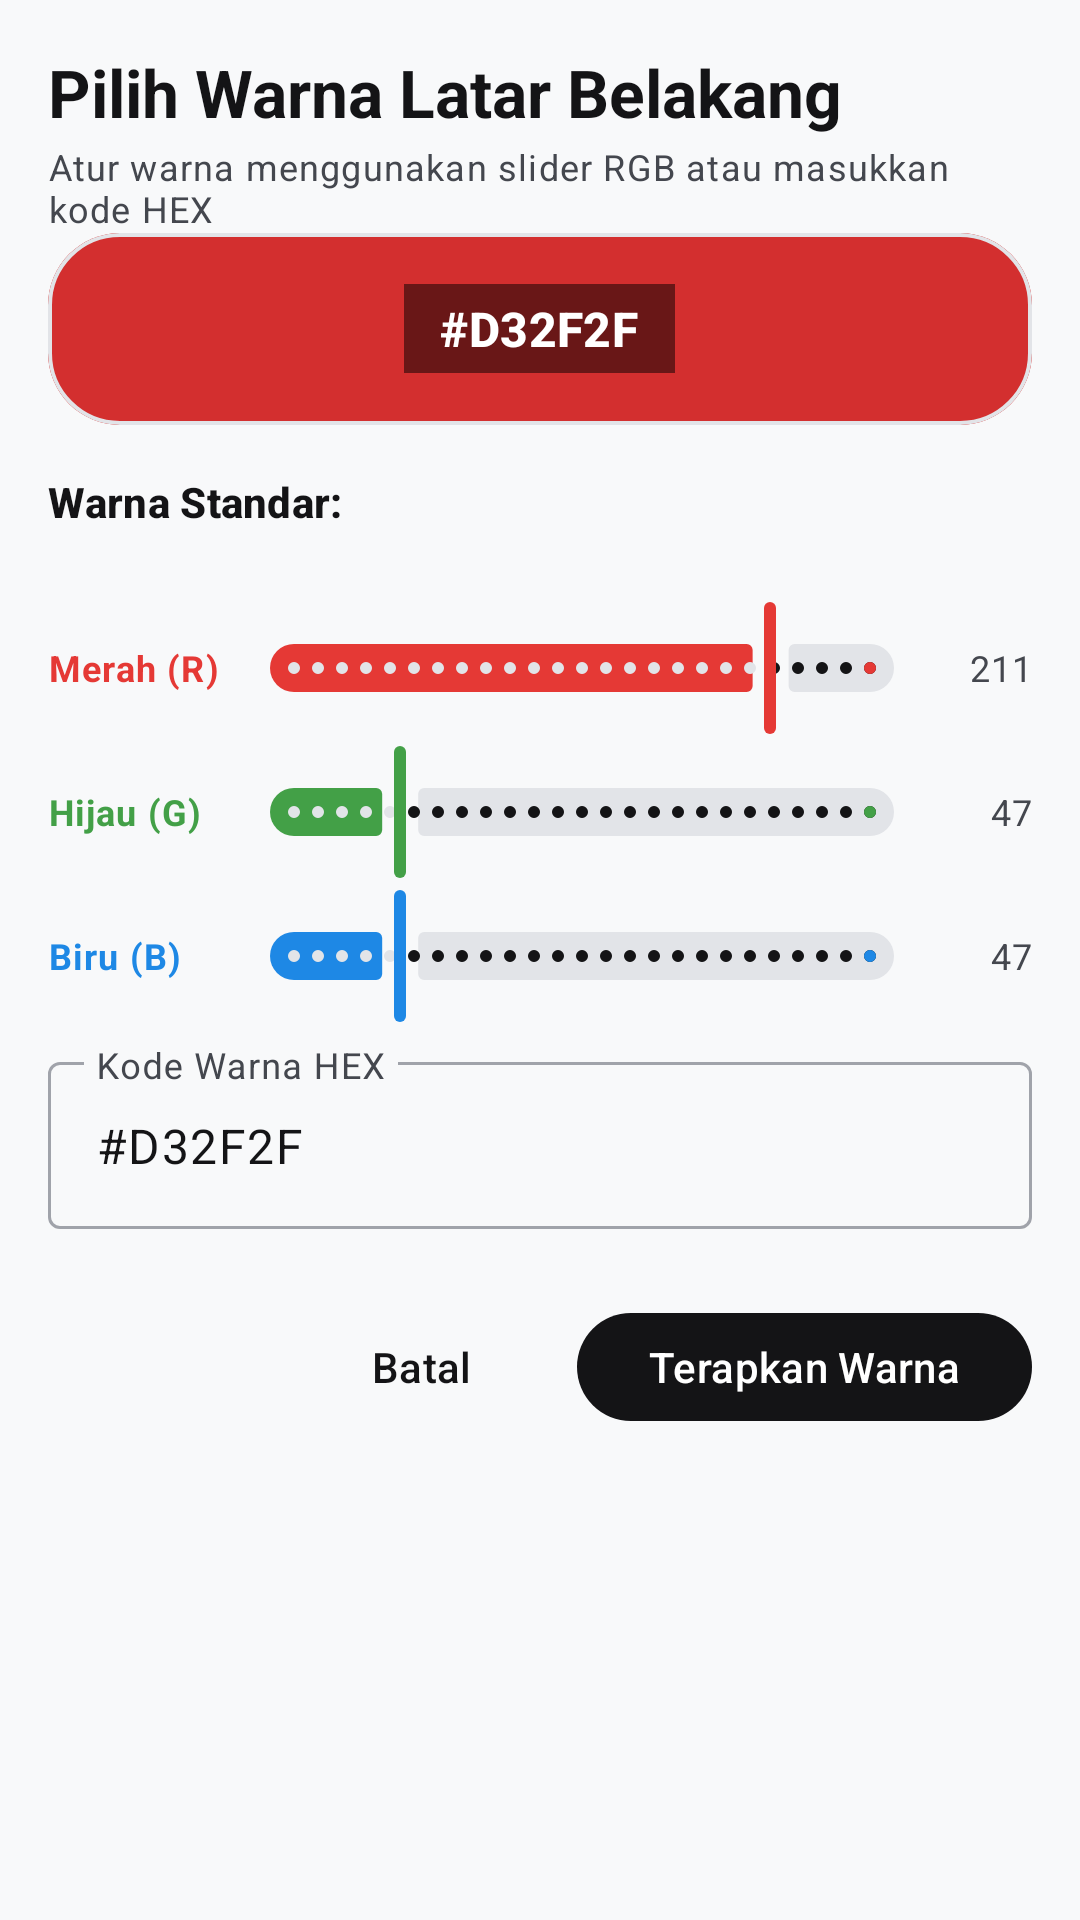

This screen was rendered from an Android layout file. Write that file and the resources it references.
<!-- AndroidManifest.xml: application theme Theme.HDify -->
<!-- res/layout/dialog_custom_color_picker.xml -->
<?xml version="1.0" encoding="utf-8"?>
<LinearLayout
    xmlns:android="http://schemas.android.com/apk/res/android"
    xmlns:app="http://schemas.android.com/apk/res-auto"
    android:layout_width="match_parent"
    android:layout_height="wrap_content"
    android:orientation="vertical"
    android:padding="@dimen/spacing_medium">

    <TextView
        android:id="@+id/tv_dialog_title"
        android:layout_width="match_parent"
        android:layout_height="wrap_content"
        android:text="@string/color_picker_title"
        android:textAppearance="?attr/textAppearanceTitleLarge"
        android:textStyle="bold" />

    <TextView
        android:layout_width="match_parent"
        android:layout_height="wrap_content"
        android:layout_marginTop="2dp"
        android:text="@string/color_picker_subtitle"
        android:textAppearance="?attr/textAppearanceBodySmall"
        android:textColor="?android:attr/textColorSecondary" />

    
    <com.google.android.material.card.MaterialCardView
        android:layout_width="match_parent"
        android:layout_height="64dp"
        app:cardCornerRadius="@dimen/card_corner_radius"
        app:cardElevation="0dp"
        app:strokeWidth="1.2dp"
        app:strokeColor="@color/liquid_glass_stroke">

        <FrameLayout
            android:id="@+id/view_color_preview"
            android:layout_width="match_parent"
            android:layout_height="match_parent"
            android:background="#D32F2F">

            <TextView
                android:id="@+id/tv_hex_display"
                android:layout_width="wrap_content"
                android:layout_height="wrap_content"
                android:layout_gravity="center"
                android:background="#80000000"
                android:paddingHorizontal="12dp"
                android:paddingVertical="4dp"
                android:text="#D32F2F"
                android:textColor="@android:color/white"
                android:textAppearance="?attr/textAppearanceTitleMedium"
                android:textStyle="bold" />

        </FrameLayout>

    </com.google.android.material.card.MaterialCardView>

    
    <TextView
        android:layout_width="match_parent"
        android:layout_height="wrap_content"
        android:layout_marginTop="@dimen/spacing_medium"
        android:text="@string/color_picker_popular"
        android:textAppearance="?attr/textAppearanceLabelLarge"
        android:textStyle="bold" />

    <HorizontalScrollView
        android:layout_width="match_parent"
        android:layout_height="wrap_content"
        android:layout_marginTop="6dp"
        android:scrollbars="none">

        <LinearLayout
            android:id="@+id/layout_palette_swatches"
            android:layout_width="wrap_content"
            android:layout_height="wrap_content"
            android:orientation="horizontal" />

    </HorizontalScrollView>

    
    <LinearLayout
        android:layout_width="match_parent"
        android:layout_height="wrap_content"
        android:layout_marginTop="@dimen/spacing_medium"
        android:orientation="horizontal"
        android:gravity="center_vertical">

        <TextView
            android:layout_width="60dp"
            android:layout_height="wrap_content"
            android:text="@string/color_picker_red"
            android:textAppearance="?attr/textAppearanceBodySmall"
            android:textStyle="bold"
            android:textColor="#E53935" />

        <com.google.android.material.slider.Slider
            android:id="@+id/slider_red"
            android:layout_width="0dp"
            android:layout_height="wrap_content"
            android:layout_weight="1"
            android:valueFrom="0"
            android:valueTo="255"
            android:stepSize="1"
            android:value="211"
            app:thumbColor="#E53935"
            app:trackColorActive="#E53935" />

        <TextView
            android:id="@+id/tv_val_red"
            android:layout_width="32dp"
            android:layout_height="wrap_content"
            android:gravity="end"
            android:text="211"
            android:textAppearance="?attr/textAppearanceBodySmall" />

    </LinearLayout>

    
    <LinearLayout
        android:layout_width="match_parent"
        android:layout_height="wrap_content"
        android:orientation="horizontal"
        android:gravity="center_vertical">

        <TextView
            android:layout_width="60dp"
            android:layout_height="wrap_content"
            android:text="@string/color_picker_green"
            android:textAppearance="?attr/textAppearanceBodySmall"
            android:textStyle="bold"
            android:textColor="#43A047" />

        <com.google.android.material.slider.Slider
            android:id="@+id/slider_green"
            android:layout_width="0dp"
            android:layout_height="wrap_content"
            android:layout_weight="1"
            android:valueFrom="0"
            android:valueTo="255"
            android:stepSize="1"
            android:value="47"
            app:thumbColor="#43A047"
            app:trackColorActive="#43A047" />

        <TextView
            android:id="@+id/tv_val_green"
            android:layout_width="32dp"
            android:layout_height="wrap_content"
            android:gravity="end"
            android:text="47"
            android:textAppearance="?attr/textAppearanceBodySmall" />

    </LinearLayout>

    
    <LinearLayout
        android:layout_width="match_parent"
        android:layout_height="wrap_content"
        android:orientation="horizontal"
        android:gravity="center_vertical">

        <TextView
            android:layout_width="60dp"
            android:layout_height="wrap_content"
            android:text="@string/color_picker_blue"
            android:textAppearance="?attr/textAppearanceBodySmall"
            android:textStyle="bold"
            android:textColor="#1E88E5" />

        <com.google.android.material.slider.Slider
            android:id="@+id/slider_blue"
            android:layout_width="0dp"
            android:layout_height="wrap_content"
            android:layout_weight="1"
            android:valueFrom="0"
            android:valueTo="255"
            android:stepSize="1"
            android:value="47"
            app:thumbColor="#1E88E5"
            app:trackColorActive="#1E88E5" />

        <TextView
            android:id="@+id/tv_val_blue"
            android:layout_width="32dp"
            android:layout_height="wrap_content"
            android:gravity="end"
            android:text="47"
            android:textAppearance="?attr/textAppearanceBodySmall" />

    </LinearLayout>

    
    <com.google.android.material.textfield.TextInputLayout
        android:id="@+id/til_hex"
        style="@style/Widget.Material3.TextInputLayout.OutlinedBox"
        android:layout_width="match_parent"
        android:layout_height="wrap_content"
        android:layout_marginTop="6dp"
        android:hint="@string/color_picker_hex_hint">

        <com.google.android.material.textfield.TextInputEditText
            android:id="@+id/et_hex"
            android:layout_width="match_parent"
            android:layout_height="wrap_content"
            android:inputType="textCapCharacters"
            android:maxLength="7"
            android:text="#D32F2F" />

    </com.google.android.material.textfield.TextInputLayout>

    
    <LinearLayout
        android:layout_width="match_parent"
        android:layout_height="wrap_content"
        android:layout_marginTop="@dimen/spacing_large"
        android:orientation="horizontal"
        android:gravity="end">

        <com.google.android.material.button.MaterialButton
            android:id="@+id/btn_cancel"
            style="@style/Widget.Material3.Button.TextButton"
            android:layout_width="wrap_content"
            android:layout_height="44dp"
            app:cornerRadius="22dp"
            android:text="@string/color_picker_btn_cancel" />

        <com.google.android.material.button.MaterialButton
            android:id="@+id/btn_apply"
            style="@style/Widget.Material3.Button"
            android:layout_width="wrap_content"
            android:layout_height="44dp"
            android:layout_marginStart="@dimen/spacing_small"
            app:cornerRadius="22dp"
            android:text="@string/color_picker_btn_apply" />

    </LinearLayout>

</LinearLayout>
<!-- resources referenced by this layout -->
<resources>
  <color name="liquid_glass_stroke">#E2E4E8</color>
  <dimen name="card_corner_radius">24dp</dimen>
  <dimen name="spacing_large">24dp</dimen>
  <dimen name="spacing_medium">16dp</dimen>
  <dimen name="spacing_small">8dp</dimen>
  <string name="color_picker_blue">Biru (B)</string>
  <string name="color_picker_btn_apply">Terapkan Warna</string>
  <string name="color_picker_btn_cancel">Batal</string>
  <string name="color_picker_green">Hijau (G)</string>
  <string name="color_picker_hex_hint">Kode Warna HEX</string>
  <string name="color_picker_popular">Warna Standar:</string>
  <string name="color_picker_red">Merah (R)</string>
  <string name="color_picker_subtitle">Atur warna menggunakan slider RGB atau masukkan kode HEX</string>
  <string name="color_picker_title">Pilih Warna Latar Belakang</string>
  <color name="md_theme_primary">#141416</color>
  <color name="md_theme_onPrimary">#FFFFFF</color>
  <color name="md_theme_primaryContainer">#E8EAED</color>
  <color name="md_theme_onPrimaryContainer">#141416</color>
  <color name="md_theme_secondary">#4A4D54</color>
  <color name="md_theme_onSecondary">#FFFFFF</color>
  <color name="md_theme_secondaryContainer">#E2E4E8</color>
  <color name="md_theme_onSecondaryContainer">#141416</color>
  <color name="md_theme_error">#BA1A1A</color>
  <color name="md_theme_onError">#FFFFFF</color>
  <color name="md_theme_errorContainer">#FFDAD6</color>
  <color name="md_theme_onErrorContainer">#410002</color>
  <color name="window_background_liquid">#F8F9FA</color>
  <color name="liquid_card_bg">#FFFFFF</color>
  <color name="md_theme_onSurface">#141416</color>
  <color name="md_theme_surfaceVariant">#F0F2F5</color>
  <color name="md_theme_onSurfaceVariant">#44474E</color>
  <color name="md_theme_outline">#A0A3AA</color>
  <color name="liquid_card_stroke">#E2E4E8</color>
  <style name="Widget.HDify.Button" parent="Widget.Material3.Button">
          <item name="android:stateListAnimator">@animator/m3_touch_scale</item>
      </style>
  <dimen name="card_elevation">4dp</dimen>
  <style name="Widget.HDify.PillIndicator" parent="Widget.Material3.BottomNavigationView.ActiveIndicator">
          <item name="android:color">@color/liquid_nav_active_indicator</item>
          <item name="android:width">56dp</item>
          <item name="android:height">32dp</item>
          <item name="shapeAppearance">@style/ShapeAppearance.HDify.Pill</item>
      </style>
  <style name="TextAppearance.HDify.BottomNav.Active" parent="TextAppearance.Material3.LabelSmall">
          <item name="android:textSize">11sp</item>
          <item name="android:textStyle">bold</item>
          <item name="android:fontFamily">sans-serif-medium</item>
      </style>
  <style name="TextAppearance.HDify.BottomNav.Inactive" parent="TextAppearance.Material3.LabelSmall">
          <item name="android:textSize">11sp</item>
          <item name="android:fontFamily">sans-serif</item>
      </style>
  <!-- drawable bg_liquid_dock (drawable) -->
  <?xml version="1.0" encoding="utf-8"?>
  <shape xmlns:android="http://schemas.android.com/apk/res/android"
      android:shape="rectangle">
      <corners android:radius="32dp" />
      <solid android:color="@color/liquid_dock_gradient_start" />
      <stroke
          android:width="1.2dp"
          android:color="@color/liquid_dock_stroke" />
  </shape>
  <color name="liquid_nav_active_indicator">#141416</color>
  <style name="ShapeAppearance.HDify.Pill" parent="ShapeAppearance.Material3.Corner.Full">
          <item name="cornerSize">16dp</item>
      </style>
  <color name="liquid_dock_gradient_start">#FFFFFF</color>
  <color name="liquid_dock_stroke">#DDE0E5</color>
</resources>
